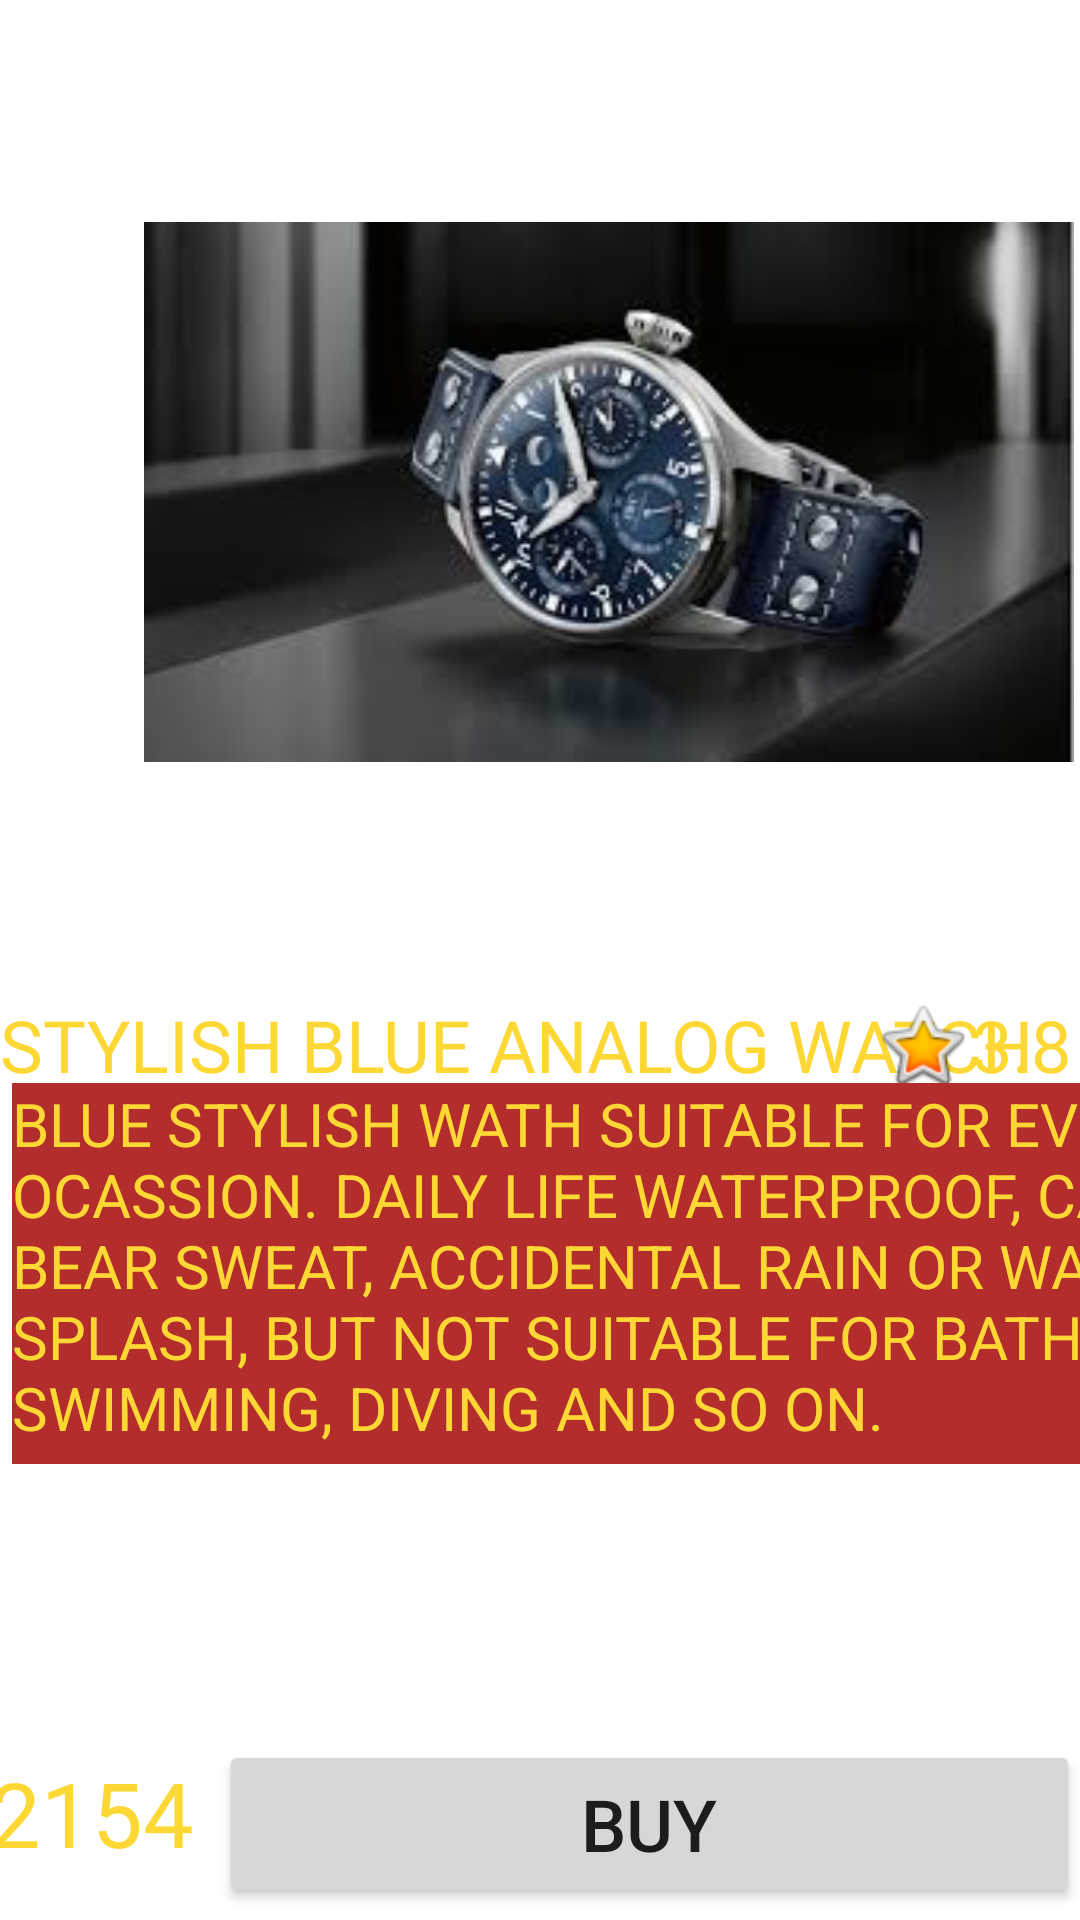

Produce the Android XML layout that renders to this screen, including the resource entries it uses.
<!-- AndroidManifest.xml: application theme Theme.TimeMachine -->
<!-- res/layout/activity_watch7_details.xml -->
<?xml version="1.0" encoding="utf-8"?>
<androidx.constraintlayout.widget.ConstraintLayout xmlns:android="http://schemas.android.com/apk/res/android"
    xmlns:app="http://schemas.android.com/apk/res-auto"
    xmlns:tools="http://schemas.android.com/tools"
    android:layout_width="match_parent"
    android:layout_height="match_parent"
    android:background="@drawable/bg"
    tools:context=".Watch1DetailsActivity">


    <ImageView
        android:id="@+id/imageView4"
        android:layout_width="310dp"
        android:layout_height="320dp"
        android:layout_marginStart="48dp"
        android:layout_marginLeft="48dp"
        android:layout_marginTop="4dp"
        app:layout_constraintStart_toStartOf="parent"
        app:layout_constraintTop_toTopOf="parent"
        app:srcCompat="@drawable/watch7" />

    <TextView
        android:id="@+id/textView8"
        android:layout_width="380dp"
        android:layout_height="29dp"
        android:layout_marginTop="8dp"
        android:text="STYLISH BLUE ANALOG WATCH"
        android:textColor="@color/purple_500"
        android:textSize="24sp"
        app:layout_constraintEnd_toEndOf="parent"
        app:layout_constraintHorizontal_bias="0.0"
        app:layout_constraintStart_toStartOf="parent"
        app:layout_constraintTop_toBottomOf="@+id/imageView4" />

    <TextView
        android:id="@+id/textView9"
        android:layout_width="36dp"
        android:layout_height="32dp"
        android:layout_marginTop="8dp"
        android:text="3.8"
        android:textColor="@color/purple_500"
        android:textSize="24sp"
        app:layout_constraintEnd_toEndOf="parent"
        app:layout_constraintHorizontal_bias="1.0"
        app:layout_constraintStart_toStartOf="parent"
        app:layout_constraintTop_toBottomOf="@+id/imageView4" />

    <ImageView
        android:id="@+id/imageView5"
        android:layout_width="33dp"
        android:layout_height="33dp"
        android:layout_marginTop="8dp"
        app:layout_constraintEnd_toStartOf="@+id/textView9"
        app:layout_constraintHorizontal_bias="1.0"
        app:layout_constraintStart_toStartOf="parent"
        app:layout_constraintTop_toBottomOf="@+id/imageView4"
        app:srcCompat="@android:drawable/btn_star_big_on" />

    <TextView
        android:id="@+id/textView10"
        android:layout_width="401dp"
        android:layout_height="127dp"
        android:layout_marginStart="4dp"
        android:layout_marginLeft="4dp"
        android:background="#B32D2D"
        android:text="BLUE STYLISH WATH SUITABLE FOR EVERY OCASSION. DAILY LIFE WATERPROOF, CAN BEAR SWEAT, ACCIDENTAL RAIN OR WATER SPLASH, BUT NOT SUITABLE FOR BATHING, SWIMMING, DIVING AND SO ON."
        android:textColor="@color/purple_500"
        android:textSize="20sp"
        app:layout_constraintBottom_toBottomOf="parent"
        app:layout_constraintStart_toStartOf="parent"
        app:layout_constraintTop_toBottomOf="@+id/textView8"
        app:layout_constraintVertical_bias="0.0" />

    <TextView
        android:id="@+id/textView12"
        android:layout_width="142dp"
        android:layout_height="40dp"
        android:layout_marginBottom="16dp"
        android:text="₹ 2154"
        android:textColor="@color/purple_500"

        android:textSize="30sp"
        app:layout_constraintBottom_toBottomOf="parent"
        app:layout_constraintEnd_toStartOf="@+id/Buy7"
        app:layout_constraintHorizontal_bias="0.39"
        app:layout_constraintStart_toStartOf="parent" />

    <Button
        android:id="@+id/Buy7"
        android:layout_width="287dp"
        android:layout_height="56dp"
        android:layout_marginBottom="4dp"
        android:text="Buy"
        android:textSize="24sp"
        app:layout_constraintBottom_toBottomOf="parent"
        app:layout_constraintEnd_toEndOf="parent"
        app:layout_constraintHorizontal_bias="1.0"
        app:layout_constraintStart_toStartOf="parent" />

    <ImageView
        android:id="@+id/rate7"
        android:layout_width="43dp"
        android:layout_height="57dp"
        android:layout_marginTop="4dp"
        app:layout_constraintEnd_toEndOf="parent"
        app:layout_constraintHorizontal_bias="0.0"
        app:layout_constraintStart_toEndOf="@+id/imageView4"
        app:layout_constraintTop_toTopOf="parent"
        app:srcCompat="@drawable/unnamed" />

</androidx.constraintlayout.widget.ConstraintLayout>
<!-- resources referenced by this layout -->
<resources>
  <color name="purple_500">#FDD835</color>
  <!-- drawable watch7: jpg bitmap (drawable-v24, 13723 bytes) -->
  <style name="Theme.TimeMachine" parent="Theme.MaterialComponents.DayNight.DarkActionBar">
          
          <item name="colorPrimary">@color/purple_500</item>
          <item name="colorPrimaryVariant">@color/purple_700</item>
          <item name="colorOnPrimary">@color/white</item>
          
          <item name="colorSecondary">@color/teal_200</item>
          <item name="colorSecondaryVariant">@color/teal_700</item>
          <item name="colorOnSecondary">@color/teal_200</item>
          
          <item name="android:statusBarColor" tools:targetApi="l">?attr/colorPrimaryVariant</item>
          
      </style>
  <color name="purple_700">#024987</color>
  <color name="white">#FFFFFFFF</color>
  <color name="teal_200">#FF03DAC5</color>
  <color name="teal_700">#FF018786</color>
</resources>
